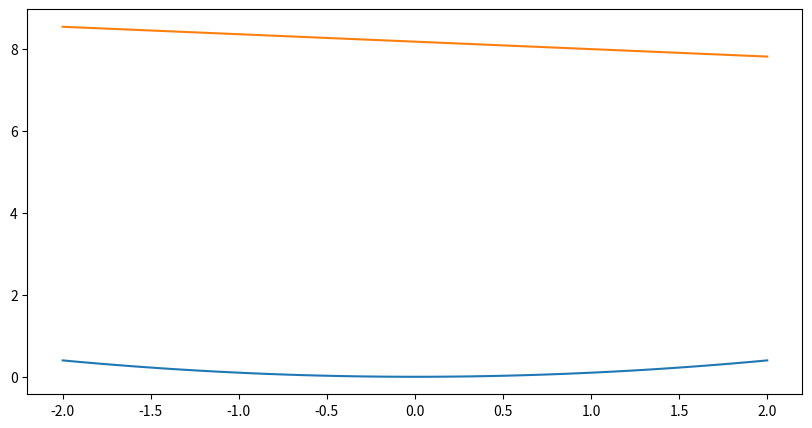

Source code (Python):
import math
from sympy import symbols, solve
import matplotlib.pyplot as plt
import numpy as np

m1 = 1.63
b1 = -6.6434

m2 = -0.181818181818182
b2 = 8.18181818181818

class Line():

    global x
    x = symbols('x', real=True)
  
    def __init__(self, m=None, b=0):
        self.m = m
        self.b = b

    def reflection_slope(self, wall):

        if self.m == None:
            tan = tan = abs(1/wall.m)
        else:
            tan = abs((self.m - wall.m)/(1 + self.m*wall.m))

        expr = tan - abs(x - wall.m)/abs(1 + x*wall.m)
        sol = solve(expr, x)

        m = sol[1] if len(sol) > 1 else sol[0]

        return m
    
    def reflection_intercept(self, wall, reflection_slope):

        if self.m == None:

            return 1 / (4*0.1)
        
        else:
            
            expr = (self.m*x + self.b) - (wall.m*x + wall.b)
            sol = solve(expr, x)

            y1 = wall.m*sol[0] + wall.b
            return y1 - reflection_slope*sol[0]


    def reflection_line(self, wall):

        m = self.reflection_slope(wall)
        b = self.reflection_intercept(wall, m)

        print(f"The slope of the new line is: {m}")
        print(f"The intercept with the Y axis is: {b}")
        print(f"The equation of the new line is: y = {m}*x + {b}")

        return Line(m, b)


original_line = Line(m2, b2)
wall = Line(m1, b1)
reflection_line = original_line.reflection_line(wall)
m3 = reflection_line.m
b3 = reflection_line.b

# Plotting

x1 = np.linspace(-2, 2, 100)
y1 = 0.1 * x1 ** 2

x2 = np.linspace(-2, 2, 100)
y2 = m3*x2 + b3

fig = plt.figure(figsize = (10, 5))
plt.plot(x1, y1)
plt.plot(x2, y2)
plt.show()
